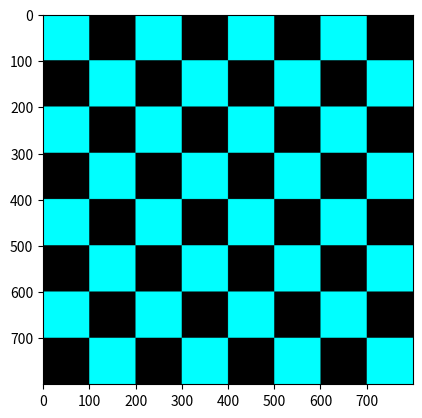

The matplotlib source for this figure:
"""Script which generates a RGB picture of chessboard, using python libraries - NumPy and Matplotlib."""

import matplotlib.pyplot as plt
import numpy as np
from copy import deepcopy

# Size of the chessboard.
height = 8
width = 8

# Creating a chessboard as a numpy array filled with 0.
chessboard = np.zeros((width*100, height*100)).astype(np.uint8)

# Creating a white tiles on the chessboard
for i in range(0, width, 2):
    for j in range(0, height, 2):
        chessboard[0 + i * 100:i * 100 + 100:1, 0 + j * 100:j * 100 + 100:1] = 255
        chessboard[100 + i * 100:i * 100 + 200:1, 100 + j * 100:j * 100 + 200:1] = 255

# Creating a copy of a chessboard array, for every RGB color
red_channel = deepcopy(chessboard)
green_channel = deepcopy(chessboard)
blue_channel = deepcopy(chessboard)

# Creating a chessboard with a RGB colors
chessboard = np.array([red_channel, green_channel, blue_channel]).astype(np.uint8)

# Plotting classical chessboard using matplotlib.
_ = plt.imshow(np.moveaxis(chessboard, 0, 2))
plt.show()

# Changing the red channel values to 0
red_channel[::] = 0

# Creating a modified chessboard
modified_chessboard = np.array([red_channel, green_channel, blue_channel]).astype(np.uint8)

# Plotting modified chessboard
_ = plt.imshow(np.moveaxis(modified_chessboard, 0, 2))
plt.show()
